Run: headless pygame with SDL's dummy video driver; simulated clock (each Clock.tick advances the game by its frame time, no real sleeping); random seed 0; keys injected as events and as key.get_pressed() state; mouse plan: one left click at the window centre at the start of phase 2, then a move to the lower-right quarter at the start of phase 3.
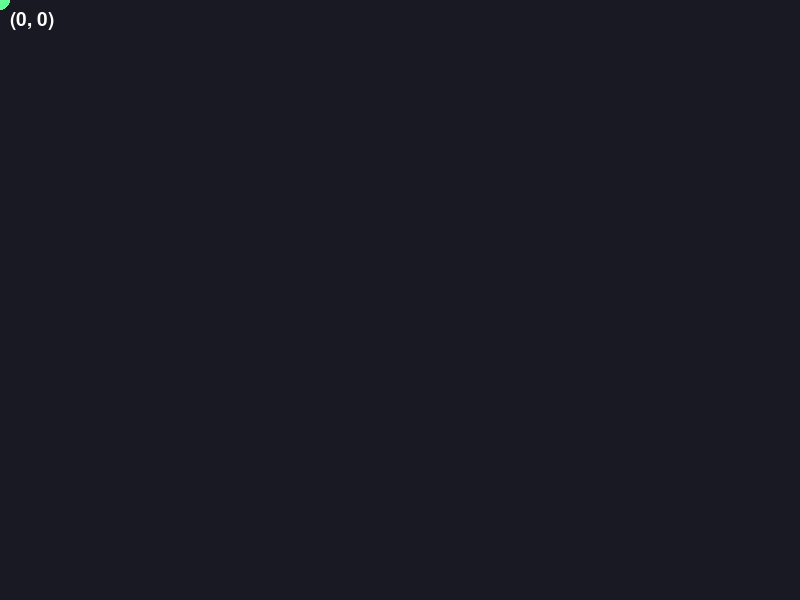
Frame 1 of 4 · flips 1–60 · no input
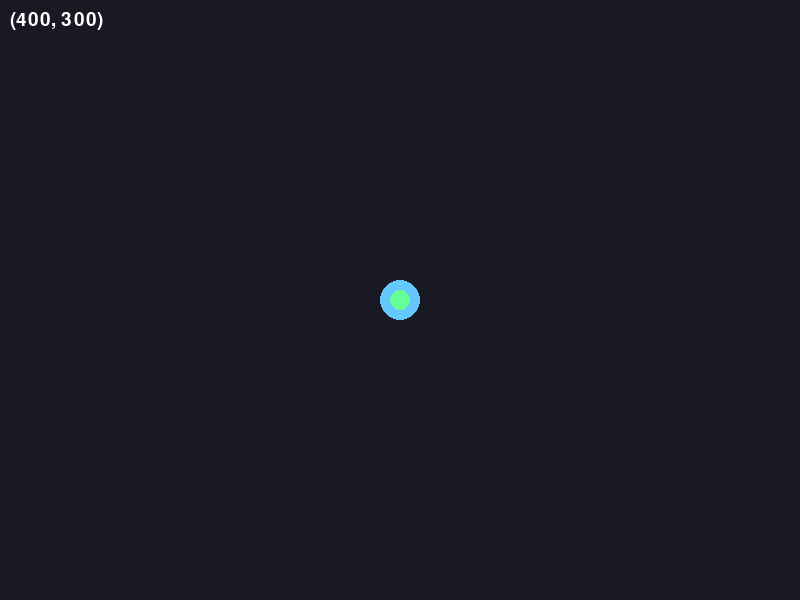
Frame 2 of 4 · flips 61–180 · clicked the window centre · tapped SPACE, RETURN · held RIGHT (→), D
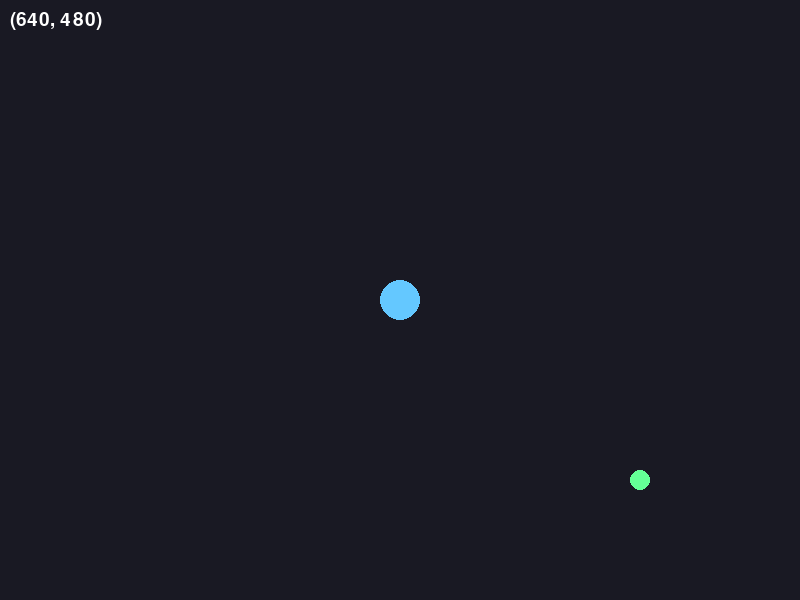
Frame 3 of 4 · flips 181–300 · moved the mouse to the lower-right quarter · held DOWN (↓), S
Frame 4 of 4 · flips 301–420 · held LEFT (←), A, UP (↑), W · screen unchanged from frame 3, image omitted

The pygame program that drew these frames:

import pygame
pygame.init()
screen = pygame.display.set_mode((800, 600))
pygame.display.set_caption("ماوس")
clock = pygame.time.Clock()
font  = pygame.font.SysFont('Arial', 28)
circles = []   # لیست دایره‌های کشیده‌شده
running = True
while running:
    for event in pygame.event.get():
        if event.type == pygame.QUIT:
            running = False
        # کلیک ماوس — یک‌بار در لحظه کلیک
        if event.type == pygame.MOUSEBUTTONDOWN:
            if event.button == 1:    # کلیک چپ
                circles.append(event.pos)
            if event.button == 3:    # کلیک راست
                circles.clear()
    # موقعیت لحظه‌ای ماوس
    mouse_x, mouse_y = pygame.mouse.get_pos()
    # وضعیت لحظه‌ای دکمه‌ها (چپ، وسط، راست)
    left, middle, right = pygame.mouse.get_pressed()
    screen.fill((25, 25, 35))
   # رسم همه دایره‌های ثبت‌شده
    for pos in circles:
        pygame.draw.circle(screen, (100,200,255), pos, 20)
    # دایره دنبال‌کننده ماوس
    color = (255,100,100) if left else (100,255,150)
    pygame.draw.circle(screen, color, (mouse_x, mouse_y), 10)
    # نمایش مختصات
    pos_text = font.render(f'({mouse_x}, {mouse_y})', True, (255,255,255))
    screen.blit(pos_text, (10, 10))
    pygame.display.flip()
    clock.tick(60)
